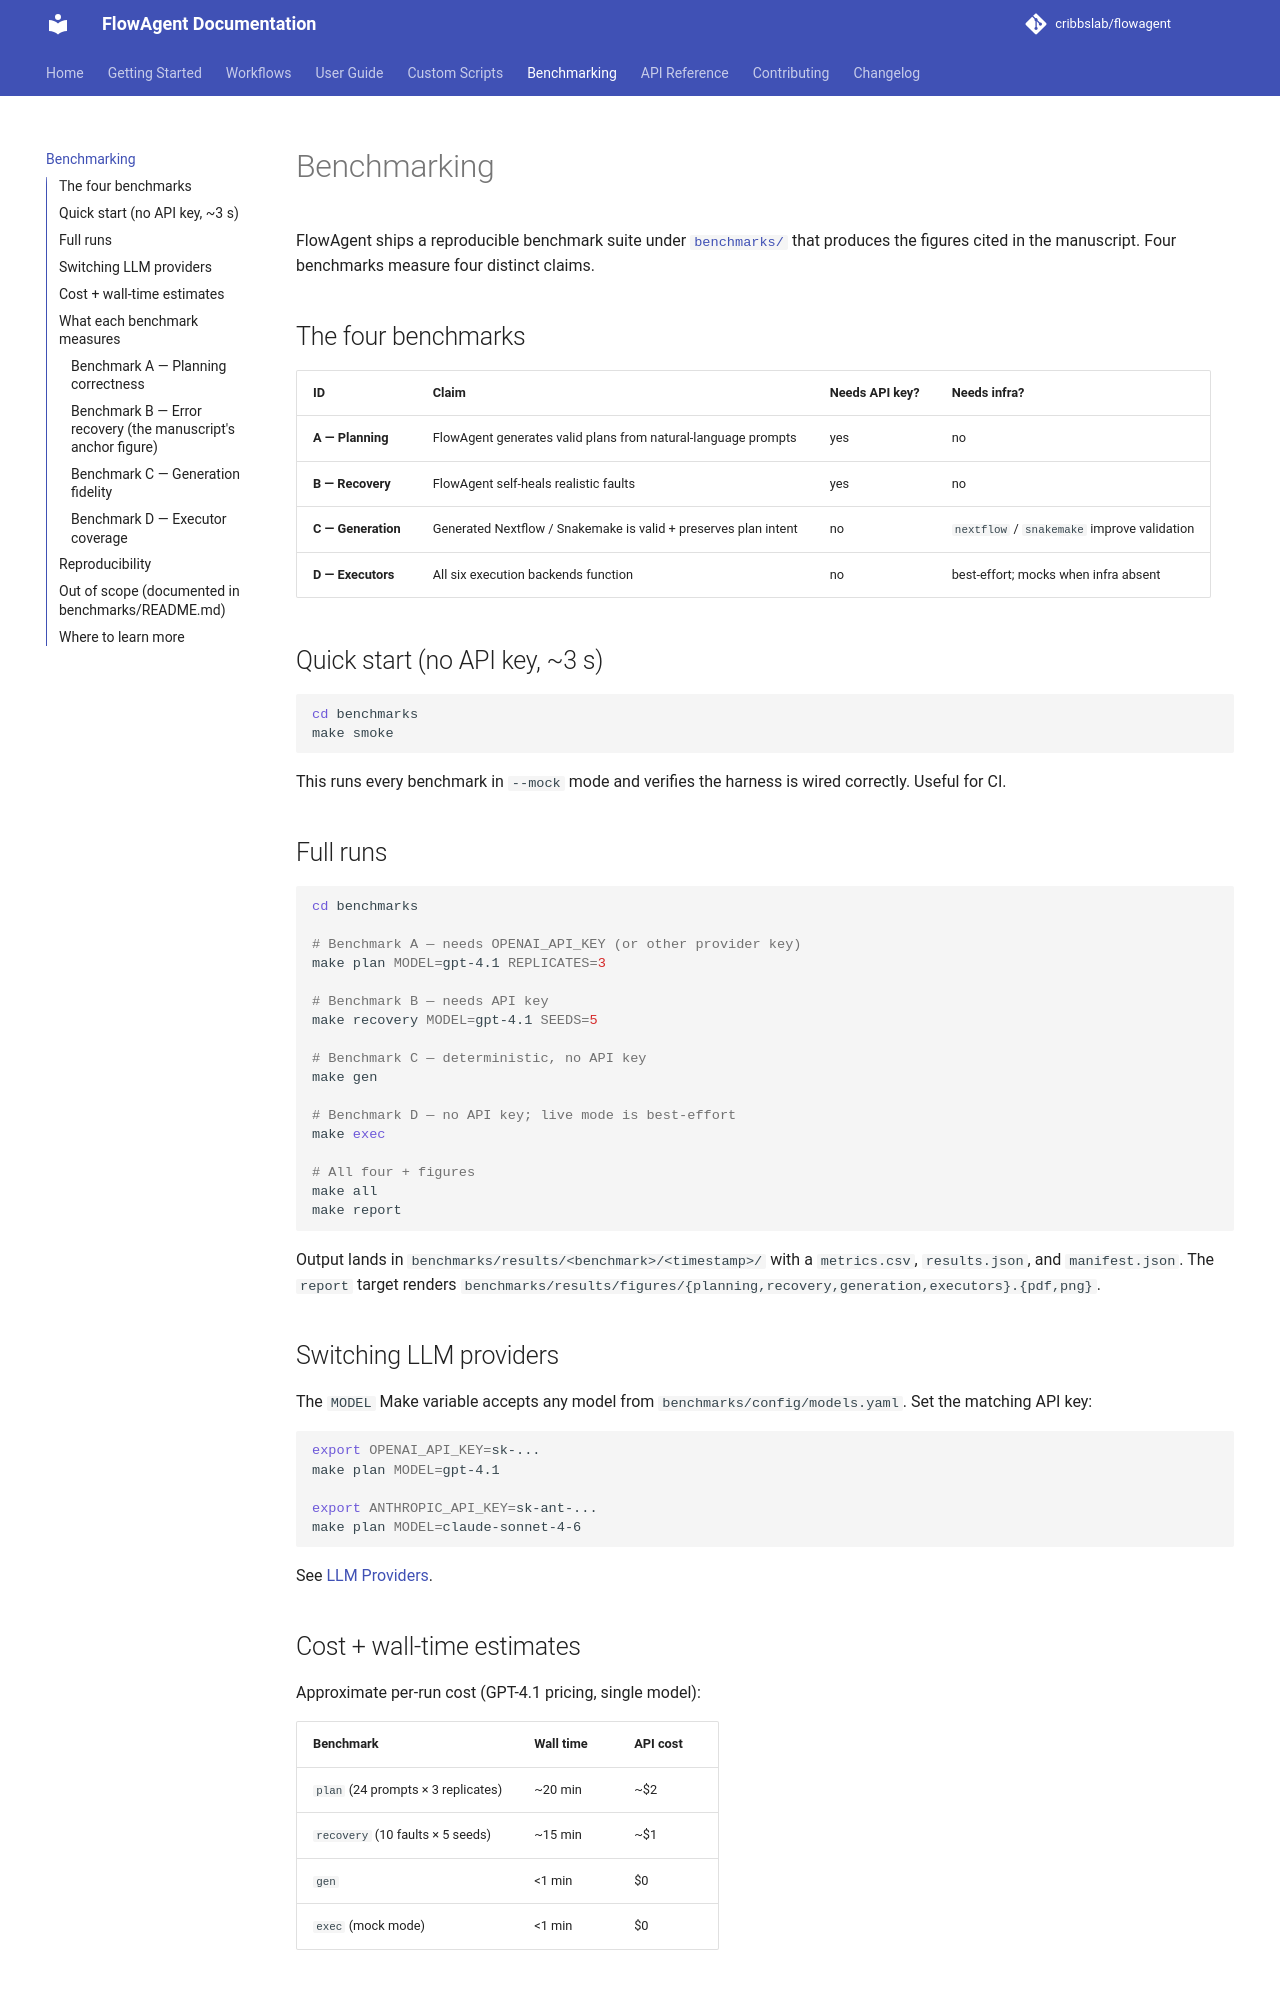

repository: EnteloBio/flowagent · page: benchmarking/index.html · generator: mkdocs

# Benchmarking

FlowAgent ships a reproducible benchmark suite under
[`benchmarks/`](https://github.com/cribbslab/flowagent/tree/main/benchmarks)
that produces the figures cited in the manuscript. Four benchmarks
measure four distinct claims.

## The four benchmarks

| ID | Claim | Needs API key? | Needs infra? |
|---|---|---|---|
| **A — Planning** | FlowAgent generates valid plans from natural-language prompts | yes | no |
| **B — Recovery** | FlowAgent self-heals realistic faults | yes | no |
| **C — Generation** | Generated Nextflow / Snakemake is valid + preserves plan intent | no | `nextflow` / `snakemake` improve validation |
| **D — Executors** | All six execution backends function | no | best-effort; mocks when infra absent |

## Quick start (no API key, ~3 s)

```bash
cd benchmarks
make smoke
```

This runs every benchmark in `--mock` mode and verifies the harness is
wired correctly. Useful for CI.

## Full runs

```bash
cd benchmarks

# Benchmark A — needs OPENAI_API_KEY (or other provider key)
make plan MODEL=gpt-4.1 REPLICATES=3

# Benchmark B — needs API key
make recovery MODEL=gpt-4.1 SEEDS=5

# Benchmark C — deterministic, no API key
make gen

# Benchmark D — no API key; live mode is best-effort
make exec

# All four + figures
make all
make report
```

Output lands in `benchmarks/results/<benchmark>/<timestamp>/` with a
`metrics.csv`, `results.json`, and `manifest.json`. The `report` target
renders `benchmarks/results/figures/{planning,recovery,generation,executors}.{pdf,png}`.

## Switching LLM providers

The `MODEL` Make variable accepts any model from
`benchmarks/config/models.yaml`. Set the matching API key:

```bash
export OPENAI_API_KEY=sk-...
make plan MODEL=gpt-4.1

export ANTHROPIC_API_KEY=sk-ant-...
make plan MODEL=claude-sonnet-4-6
```

See [LLM Providers](user-guide/llm-providers.md).

## Cost + wall-time estimates

Approximate per-run cost (GPT-4.1 pricing, single model):

| Benchmark | Wall time | API cost |
|---|---|---|
| `plan` (24 prompts × 3 replicates) | ~20 min | ~$2 |
| `recovery` (10 faults × 5 seeds) | ~15 min | ~$1 |
| `gen` | <1 min | $0 |
| `exec` (mock mode) | <1 min | $0 |

## What each benchmark measures
